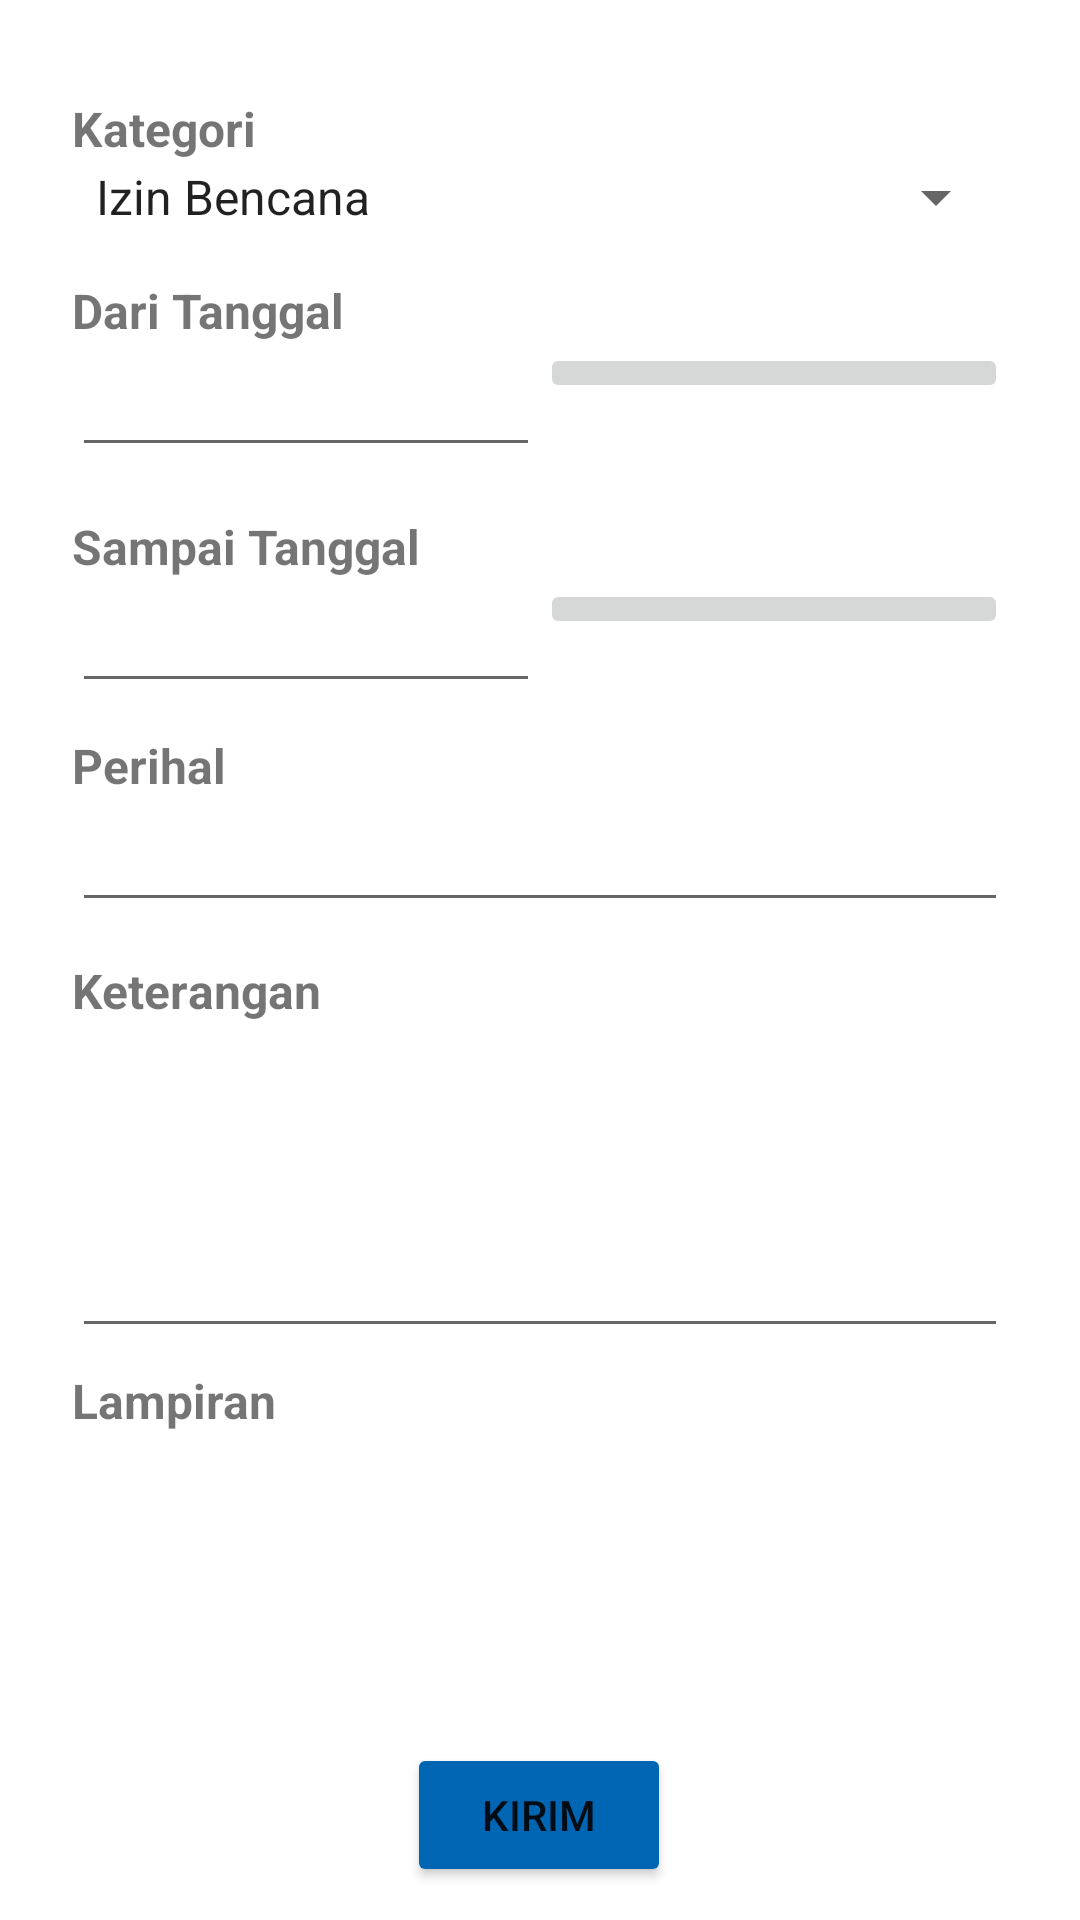

Layout XML and referenced resources for this Android screen:
<!-- AndroidManifest.xml: application theme Theme.UjianAndroidWeek1 -->
<!-- res/layout/activity_absen.xml -->
<?xml version="1.0" encoding="utf-8"?>
<androidx.constraintlayout.widget.ConstraintLayout xmlns:android="http://schemas.android.com/apk/res/android"
    xmlns:app="http://schemas.android.com/apk/res-auto"
    xmlns:tools="http://schemas.android.com/tools"
    android:layout_width="match_parent"
    android:layout_height="match_parent"
    tools:context=".AbsenActivity">

    <LinearLayout
        android:id="@+id/linearLayout2"
        android:layout_width="match_parent"
        android:layout_height="wrap_content"
        android:layout_marginStart="24dp"
        android:layout_marginEnd="24dp"
        android:orientation="vertical"
        app:layout_constraintBottom_toBottomOf="parent"
        app:layout_constraintEnd_toEndOf="parent"
        app:layout_constraintHorizontal_bias="0.0"
        app:layout_constraintStart_toStartOf="parent"
        app:layout_constraintTop_toTopOf="parent"
        app:layout_constraintVertical_bias="0.054">

        <TextView
            android:id="@+id/txtKategori"
            android:layout_width="match_parent"
            android:layout_height="wrap_content"
            android:text="Kategori"
            android:textSize="16sp"
            android:textStyle="bold" />

        <Spinner
            android:id="@+id/spinner2"
            android:layout_width="match_parent"
            android:layout_height="wrap_content"
            android:entries="@array/kategori" />
    </LinearLayout>

    <LinearLayout
        android:id="@+id/linearLayout4"
        android:layout_width="match_parent"
        android:layout_height="wrap_content"
        android:layout_marginStart="24dp"
        android:layout_marginEnd="24dp"
        android:orientation="vertical"
        app:layout_constraintBottom_toBottomOf="parent"
        app:layout_constraintEnd_toEndOf="parent"
        app:layout_constraintHorizontal_bias="1.0"
        app:layout_constraintStart_toStartOf="parent"
        app:layout_constraintTop_toBottomOf="@+id/linearLayout2"
        app:layout_constraintVertical_bias="0.029999971">

        <TextView
            android:id="@+id/textView4"
            android:layout_width="match_parent"
            android:layout_height="wrap_content"
            android:text="Dari Tanggal"
            android:textSize="16sp"
            android:textStyle="bold" />

        <LinearLayout
            android:layout_width="match_parent"
            android:layout_height="match_parent"
            android:orientation="horizontal">

            <EditText
                android:id="@+id/fromDate"
                android:layout_width="match_parent"
                android:layout_height="wrap_content"
                android:layout_weight="1"
                android:ems="10"
                android:inputType="date" />

            <ImageButton
                android:id="@+id/btnFromDate"
                android:layout_width="match_parent"
                android:layout_height="wrap_content"
                android:layout_weight="1"
                app:srcCompat="@drawable/ic_baseline_calendar_today_24" />

        </LinearLayout>

    </LinearLayout>

    <LinearLayout
        android:id="@+id/linearLayout5"
        android:layout_width="match_parent"
        android:layout_height="wrap_content"
        android:layout_marginStart="24dp"
        android:layout_marginEnd="24dp"
        android:orientation="vertical"
        app:layout_constraintBottom_toBottomOf="parent"
        app:layout_constraintEnd_toEndOf="parent"
        app:layout_constraintHorizontal_bias="0.0"
        app:layout_constraintStart_toStartOf="parent"
        app:layout_constraintTop_toBottomOf="@+id/linearLayout4"
        app:layout_constraintVertical_bias="0.037">

        <TextView
            android:id="@+id/textView5"
            android:layout_width="match_parent"
            android:layout_height="wrap_content"
            android:text="Sampai Tanggal"
            android:textSize="16sp"
            android:textStyle="bold" />

        <LinearLayout
            android:layout_width="match_parent"
            android:layout_height="match_parent"
            android:orientation="horizontal">

            <EditText
                android:id="@+id/toDate"
                android:layout_width="match_parent"
                android:layout_height="wrap_content"
                android:layout_weight="1"
                android:ems="10"
                android:inputType="date" />

            <ImageButton
                android:id="@+id/btnToDate"
                android:layout_width="match_parent"
                android:layout_height="wrap_content"
                android:layout_weight="1"
                app:srcCompat="@drawable/ic_baseline_calendar_today_24" />
        </LinearLayout>

    </LinearLayout>

    <LinearLayout
        android:id="@+id/linearLayout6"
        android:layout_width="match_parent"
        android:layout_height="wrap_content"
        android:layout_marginStart="24dp"
        android:layout_marginEnd="24dp"
        android:orientation="vertical"
        app:layout_constraintBottom_toBottomOf="parent"
        app:layout_constraintEnd_toEndOf="parent"
        app:layout_constraintHorizontal_bias="0.0"
        app:layout_constraintStart_toStartOf="parent"
        app:layout_constraintTop_toBottomOf="@+id/linearLayout5"
        app:layout_constraintVertical_bias="0.029">

        <TextView
            android:id="@+id/textView6"
            android:layout_width="match_parent"
            android:layout_height="wrap_content"
            android:text="Perihal"
            android:textSize="16sp"
            android:textStyle="bold" />

        <EditText
            android:id="@+id/txtPerihal"
            android:layout_width="match_parent"
            android:layout_height="wrap_content"
            android:ems="10"
            android:inputType="textPersonName" />

    </LinearLayout>

    <LinearLayout
        android:id="@+id/linearLayout7"
        android:layout_width="match_parent"
        android:layout_height="130dp"
        android:layout_marginStart="24dp"
        android:layout_marginEnd="24dp"
        android:orientation="vertical"
        app:layout_constraintBottom_toBottomOf="parent"
        app:layout_constraintEnd_toEndOf="parent"
        app:layout_constraintHorizontal_bias="0.0"
        app:layout_constraintStart_toStartOf="parent"
        app:layout_constraintTop_toBottomOf="@+id/linearLayout6"
        app:layout_constraintVertical_bias="0.060000002">

        <TextView
            android:id="@+id/textView7"
            android:layout_width="match_parent"
            android:layout_height="wrap_content"
            android:text="Keterangan"
            android:textSize="16sp"
            android:textStyle="bold" />

        <EditText
            android:id="@+id/txtKet"
            android:layout_width="match_parent"
            android:layout_height="match_parent"
            android:ems="10"
            android:gravity="start|top"
            android:inputType="textMultiLine" />
    </LinearLayout>

    <LinearLayout
        android:id="@+id/linearLayout8"
        android:layout_width="match_parent"
        android:layout_height="100dp"
        android:layout_marginStart="24dp"
        android:layout_marginEnd="24dp"
        android:orientation="vertical"
        app:layout_constraintBottom_toBottomOf="parent"
        app:layout_constraintEnd_toEndOf="parent"
        app:layout_constraintHorizontal_bias="0.0"
        app:layout_constraintStart_toStartOf="parent"
        app:layout_constraintTop_toBottomOf="@+id/linearLayout7"
        app:layout_constraintVertical_bias="0.074">

        <TextView
            android:id="@+id/textView8"
            android:layout_width="match_parent"
            android:layout_height="wrap_content"
            android:text="Lampiran"
            android:textSize="16sp"
            android:textStyle="bold" />

        <LinearLayout
            android:id="@+id/linearLayout"
            android:layout_width="match_parent"
            android:layout_height="match_parent"
            android:orientation="horizontal">

            <androidx.constraintlayout.widget.ConstraintLayout
                android:layout_width="match_parent"
                android:layout_height="match_parent"
                android:layout_weight="1">

                <ImageView
                    android:id="@+id/lampiran3"
                    android:layout_width="50dp"
                    android:layout_height="0dp"
                    app:layout_constraintBottom_toBottomOf="parent"
                    app:layout_constraintEnd_toEndOf="parent"
                    app:layout_constraintHorizontal_bias="0.598"
                    app:layout_constraintStart_toEndOf="@+id/lampiran2"
                    app:layout_constraintTop_toTopOf="parent"
                    app:srcCompat="@drawable/ic_baseline_photo_24" />

                <ImageView
                    android:id="@+id/lampiran2"
                    android:layout_width="50dp"
                    android:layout_height="0dp"
                    android:layout_weight="1"
                    app:layout_constraintBottom_toBottomOf="parent"
                    app:layout_constraintEnd_toEndOf="parent"
                    app:layout_constraintHorizontal_bias="0.355"
                    app:layout_constraintStart_toEndOf="@+id/lampiran1"
                    app:layout_constraintTop_toTopOf="parent"
                    app:srcCompat="@drawable/ic_baseline_photo_24" />

                <ImageView
                    android:id="@+id/lampiran1"
                    android:layout_width="50dp"
                    android:layout_height="0dp"
                    android:layout_weight="1"
                    app:layout_constraintBottom_toBottomOf="parent"
                    app:layout_constraintEnd_toEndOf="parent"
                    app:layout_constraintHorizontal_bias="0.136"
                    app:layout_constraintStart_toStartOf="parent"
                    app:layout_constraintTop_toTopOf="parent"
                    app:srcCompat="@drawable/ic_baseline_photo_24" />
            </androidx.constraintlayout.widget.ConstraintLayout>

        </LinearLayout>
    </LinearLayout>

    <Button
        android:id="@+id/btnKirim"
        android:layout_width="wrap_content"
        android:layout_height="wrap_content"
        android:layout_marginStart="24dp"
        android:layout_marginEnd="24dp"
        android:backgroundTint="#0066B4"
        android:text="Kirim"
        app:layout_constraintBottom_toBottomOf="parent"
        app:layout_constraintEnd_toEndOf="parent"
        app:layout_constraintHorizontal_bias="0.498"
        app:layout_constraintStart_toStartOf="parent"
        app:layout_constraintTop_toBottomOf="@+id/linearLayout8"
        app:layout_constraintVertical_bias="0.692" />

</androidx.constraintlayout.widget.ConstraintLayout>
<!-- resources referenced by this layout -->
<resources>
  <string-array name="kategori">
          <item>Izin Bencana</item>
          <item>Izin Sakit</item>
          <item>Izin Anak Sakit</item>
      </string-array>
  <style name="Theme.UjianAndroidWeek1" parent="Theme.MaterialComponents.DayNight.NoActionBar">
          
          <item name="colorPrimary">@color/purple_500</item>
          <item name="colorPrimaryVariant">@color/purple_700</item>
          <item name="colorOnPrimary">@color/white</item>
          
          <item name="colorSecondary">@color/teal_200</item>
          <item name="colorSecondaryVariant">@color/teal_700</item>
          <item name="colorOnSecondary">@color/black</item>
          
          <item name="android:statusBarColor" tools:targetApi="l">?attr/colorPrimaryVariant</item>
          
      </style>
  <!-- not gathered from this repository: default colours our renderer supplied (Android Studio template values) -->
  <color name="purple_500">#FF6200EE</color>
  <color name="purple_700">#FF3700B3</color>
  <color name="teal_200">#FF03DAC5</color>
  <color name="teal_700">#FF018786</color>
  <color name="black">#FF000000</color>
  <color name="white">#FFFFFFFF</color>
</resources>
